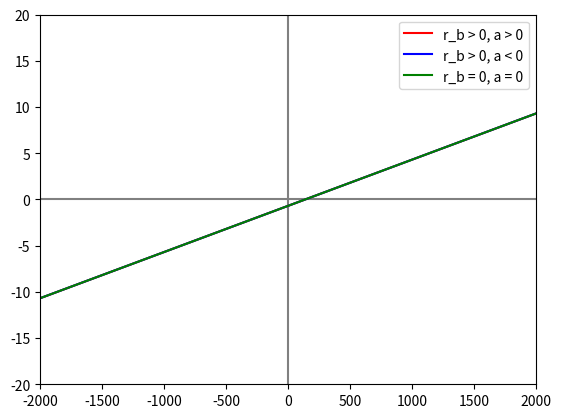

Here is the Python script that generated this plot:
#!/usr/bin/env python3
import numpy as np
import matplotlib.pyplot as plt


def solve_abc(a, b, c):
    D = b**2-4*a*c
    s1 = (-b+np.sqrt(D))/(2*a)
    s2 = (-b-np.sqrt(D))/(2*a)
    print("1th solution (+): ", str(s1))
    print("2th solution (-): ", str(s2))


def solve_ab(a, b):
    print("solution: ", str(-b/a))


r_binding = 0.0000001
l_L = 0#500*50
r_c = 0.005
rng = 0.5
ld_L = 0.01

x_limit = 2.0e3#2.0e7
y_limit = 0.2e2#0.2e6
x = np.linspace(-x_limit, x_limit, 100)
y1 = 0.5*r_binding*-ld_L*x**2 + (r_binding*l_L+r_c)*x+np.log(rng)
y2 = 0.5*r_binding*ld_L*x**2 + (r_binding*l_L+r_c)*x+np.log(rng)
y3 = r_c*x+np.log(rng)
y4 = 0*x
plt.xlim(-x_limit, x_limit)
plt.ylim(-y_limit, y_limit)
plt.plot(x, y4, '-', color="gray")
plt.axvline(0, -y_limit, y_limit, color="gray")
plt.plot(x, y1, '-r', label="r_b > 0, a > 0")
plt.plot(x, y2, '-b', label="r_b > 0, a < 0")
plt.plot(x, y3, '-g', label="r_b = 0, a = 0")

plt.legend(loc='best')

plt.show()

solve_abc(0.5*r_binding*-ld_L, (r_binding*l_L+r_c), np.log(rng))
solve_ab(r_c, np.log(rng))
solve_abc(0.5*r_binding*ld_L, (r_binding*l_L+r_c), np.log(rng))


T_STEP = 1
N_MICROTUBULES = 1000
R_CATASTROPHE = 0.005
R_RESCUE = 0.0068
R_UNBIND = 0.1
V_GROW = 0.08
V_SHRINK = 0.16
P_RIGHT = 0.5

l_bar = 1/((R_CATASTROPHE/V_GROW)-(R_RESCUE/V_SHRINK))
#
print(l_bar)
# R_CATASTROPHE = l_bar**-1*V_GROW
# print(R_CATASTROPHE)
# R_RESCUE = 0
# l_bar = ((R_CATASTROPHE/V_GROW)-(R_RESCUE/V_SHRINK))**-1
# print(l_bar)





